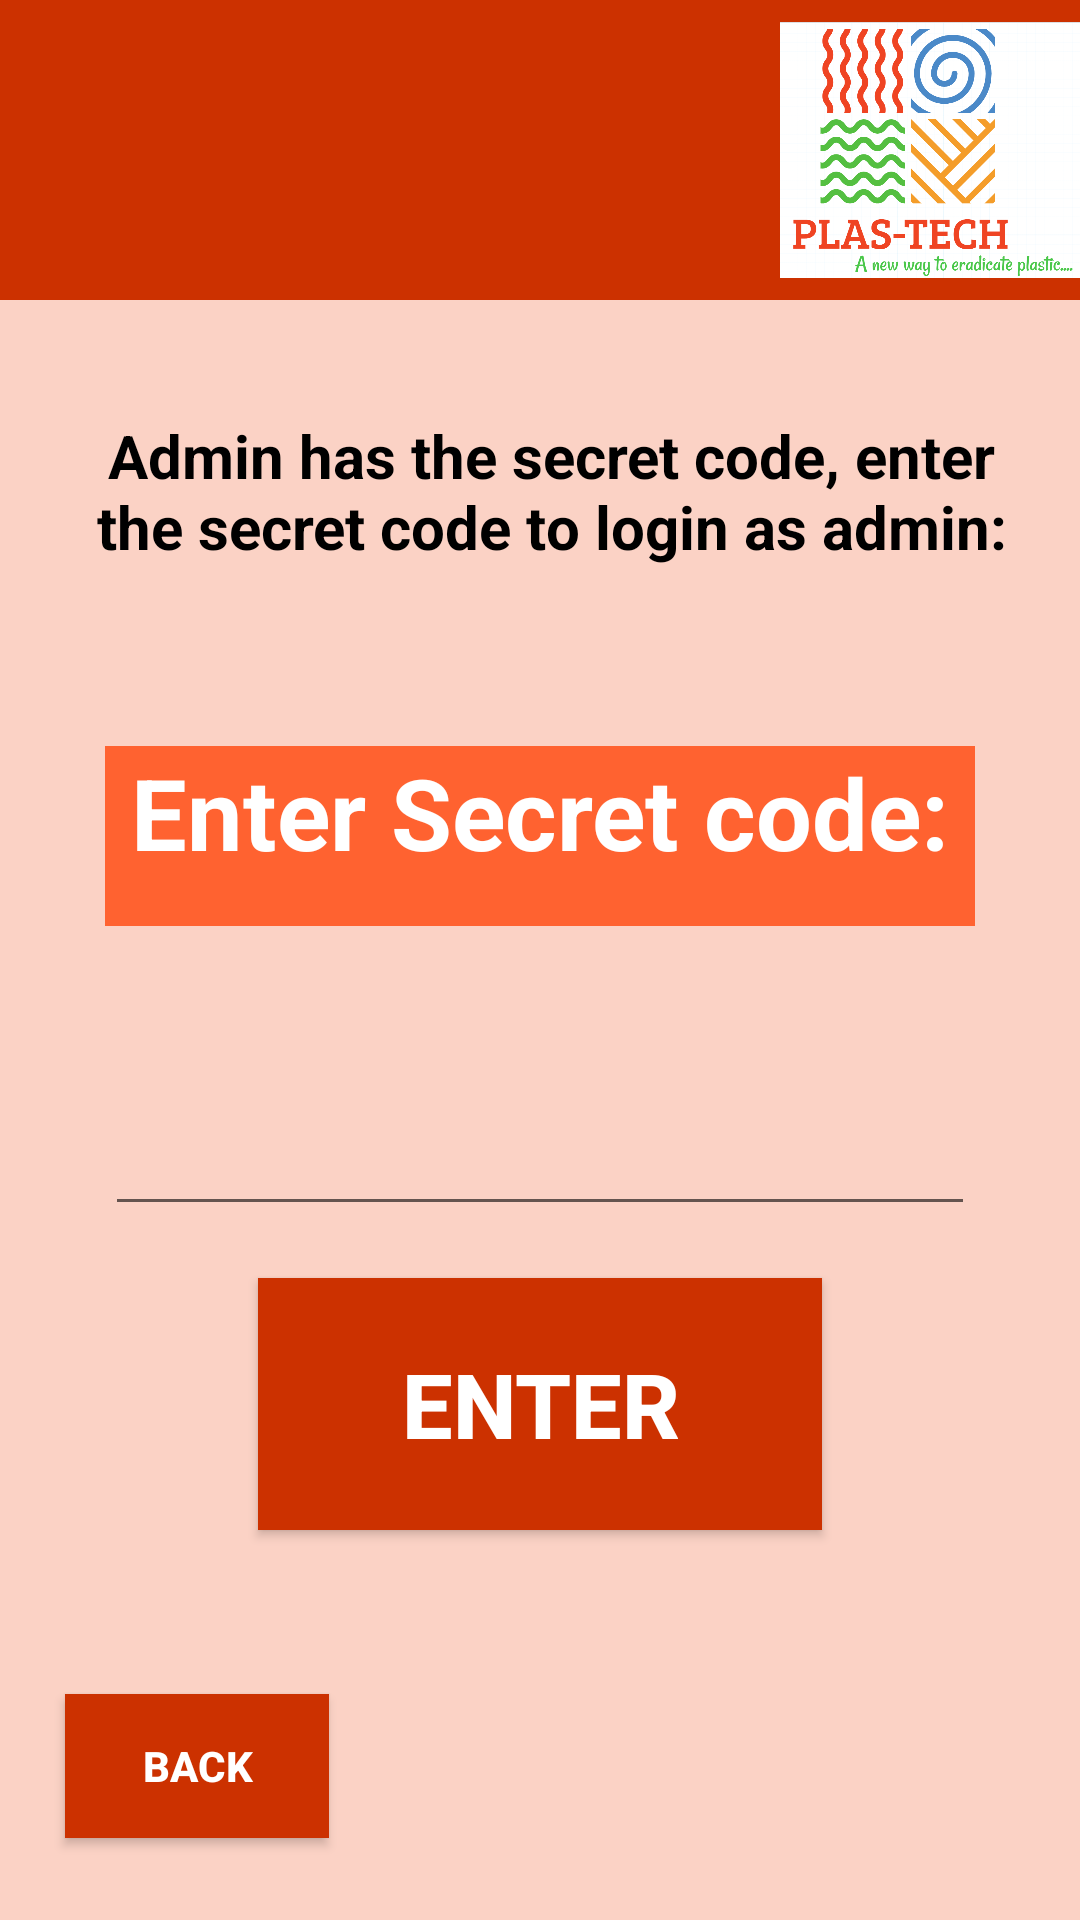

This screen was rendered from an Android layout file. Write that file and the resources it references.
<!-- AndroidManifest.xml: application theme Theme.PLASTECH -->
<!-- res/layout/adminmodule.xml -->
<?xml version="1.0" encoding="utf-8"?>
<androidx.constraintlayout.widget.ConstraintLayout xmlns:android="http://schemas.android.com/apk/res/android"
    xmlns:app="http://schemas.android.com/apk/res-auto"
    xmlns:tools="http://schemas.android.com/tools"
    android:layout_width="match_parent"
    android:layout_height="match_parent"
    android:background="@color/lightred">

    <androidx.appcompat.widget.Toolbar
        android:id="@+id/toolbar7"
        android:layout_width="420dp"
        android:layout_height="100dp"
        android:background="@color/toodarkred"
        android:minHeight="?attr/actionBarSize"
        android:theme="?attr/actionBarTheme"
        app:layout_constraintEnd_toEndOf="parent"
        app:layout_constraintHorizontal_bias="0.0"
        app:layout_constraintStart_toStartOf="parent"
        app:layout_constraintTop_toTopOf="parent" />

    <Button
        android:id="@+id/buttonback2"
        android:layout_width="wrap_content"
        android:layout_height="wrap_content"
        android:text="BACK"
        android:textColor="@color/white"
        android:textStyle="bold"
        android:background="@color/toodarkred"
        app:layout_constraintBottom_toBottomOf="parent"
        app:layout_constraintEnd_toEndOf="parent"
        app:layout_constraintHorizontal_bias="0.08"
        app:layout_constraintStart_toStartOf="parent"
        app:layout_constraintTop_toTopOf="parent"
        app:layout_constraintVertical_bias="0.954" />

    <ImageView
        android:id="@+id/imageView4"
        android:layout_width="100dp"
        android:layout_height="100dp"
        app:layout_constraintEnd_toEndOf="parent"
        app:layout_constraintTop_toTopOf="parent"
        app:srcCompat="@drawable/logo" />

    <Button
        android:id="@+id/button8"
        android:layout_width="188dp"
        android:layout_height="84dp"
        android:text="ENTER"
        android:background="@color/toodarkred"
        android:textAlignment="center"
        android:textColor="@color/white"
        android:textSize="30sp"
        android:textStyle="bold"
        app:layout_constraintBottom_toBottomOf="parent"
        app:layout_constraintEnd_toEndOf="parent"
        app:layout_constraintStart_toStartOf="parent"
        app:layout_constraintTop_toTopOf="parent"
        app:layout_constraintVertical_bias="0.766" />

    <EditText
        android:id="@+id/editTextTextPassword3"
        android:layout_width="290dp"
        android:layout_height="60dp"
        android:layout_marginTop="40dp"
        android:ems="10"
        android:inputType="textPassword"
        app:layout_constraintBottom_toBottomOf="parent"
        app:layout_constraintEnd_toEndOf="parent"
        app:layout_constraintStart_toStartOf="parent"
        app:layout_constraintTop_toBottomOf="@+id/textView7"
        app:layout_constraintVertical_bias="0.0" />

    <TextView
        android:id="@+id/textView7"
        android:layout_width="290dp"
        android:layout_height="60dp"
        android:background="@color/red"
        android:text="Enter Secret code:"
        android:textAlignment="center"
        android:textColor="@color/white"
        android:textSize="33sp"
        android:textStyle="bold"
        app:layout_constraintBottom_toBottomOf="parent"
        app:layout_constraintEnd_toEndOf="parent"
        app:layout_constraintStart_toStartOf="parent"
        app:layout_constraintTop_toTopOf="parent"
        app:layout_constraintVertical_bias="0.429" />

    <TextView
        android:id="@+id/textView10"
        android:layout_width="327dp"
        android:layout_height="56dp"
        android:text="Admin has the secret code, enter the secret code to login as admin:"
        android:textAlignment="center"
        android:textColor="@color/black"
        android:textSize="20sp"
        android:textStyle="bold"
        app:layout_constraintBottom_toBottomOf="parent"
        app:layout_constraintEnd_toEndOf="parent"
        app:layout_constraintHorizontal_bias="0.619"
        app:layout_constraintStart_toStartOf="parent"
        app:layout_constraintTop_toTopOf="parent"
        app:layout_constraintVertical_bias="0.237" />

    <TextView
        android:id="@+id/textView12"
        android:layout_width="wrap_content"
        android:layout_height="wrap_content"
        android:layout_marginTop="18dp"
        android:text="TextView"
        android:textColor="@color/red"
        android:visibility="invisible"
        app:layout_constraintBottom_toBottomOf="parent"
        app:layout_constraintEnd_toEndOf="parent"
        app:layout_constraintHorizontal_bias="0.322"
        app:layout_constraintStart_toStartOf="parent"
        app:layout_constraintTop_toBottomOf="@+id/button8"
        app:layout_constraintVertical_bias="0.0" />

    <ImageView
        android:id="@+id/imageView27"
        android:layout_width="100dp"
        android:layout_height="100dp"
        app:layout_constraintStart_toStartOf="parent"
        app:layout_constraintTop_toTopOf="parent"
        app:srcCompat="@drawable/bennett" />

</androidx.constraintlayout.widget.ConstraintLayout>
<!-- resources referenced by this layout -->
<resources>
  <color name="black">#FF000000</color>
  <color name="lightred">#3EFF5722</color>
  <color name="red">#E8FF5722</color>
  <color name="toodarkred">#CC3100</color>
  <color name="white">#FFFFFFFF</color>
  <!-- drawable logo: png bitmap (drawable, 111785 bytes) -->
  <style name="Theme.PLASTECH" parent="Theme.AppCompat.Light.NoActionBar">
          
          <item name="colorPrimary">#E91E1E</item>
          <item name="colorPrimaryVariant">@color/purple_700</item>
          <item name="colorOnPrimary">@color/white</item>
          
          <item name="colorSecondary">@color/red</item>
          <item name="colorSecondaryVariant">@color/teal_700</item>
          <item name="colorOnSecondary">@color/black</item>
          
          <item name="android:statusBarColor" tools:targetApi="l">?attr/colorPrimaryVariant</item>
          
      </style>
  <color name="purple_700">#FF3700B3</color>
  <color name="teal_700">#FF018786</color>
</resources>
